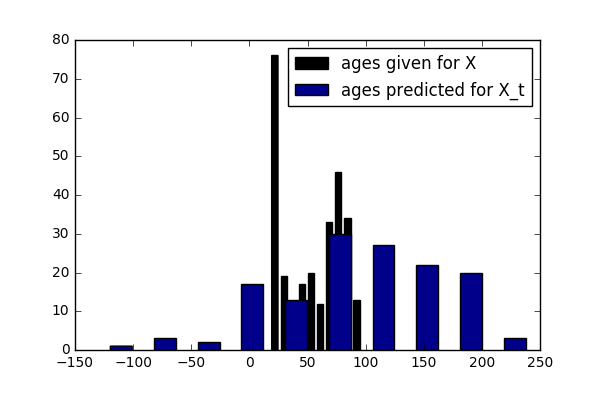

The file beside this chart, header and first rows:
ID, PREDICTION
1, 85
2, 78
3, 159
4, 129
5, 101
6, 82
7, 133
8, 153
9, 236
10, -9
11, 60
12, 79
13, 157
14, 85
15, 88
16, 123
17, 124
18, 141
19, 101
20, 156
21, 140
22, 76
23, 187
24, 205
25, 103
26, 127
27, 122
28, 78
29, 162
30, 4
31, 166
32, 87
33, 190
34, 179
35, 164
36, 65
37, 105
38, -37
39, 129
40, -75
41, 197
42, -9
43, 165
44, 53
45, 6
46, 88
47, 186
48, 47
49, 94
50, 16
51, 183
52, 46
53, 17
54, 63
55, 129
56, 14
57, 59
58, 116
59, 176
60, 94
... 78 more rows
